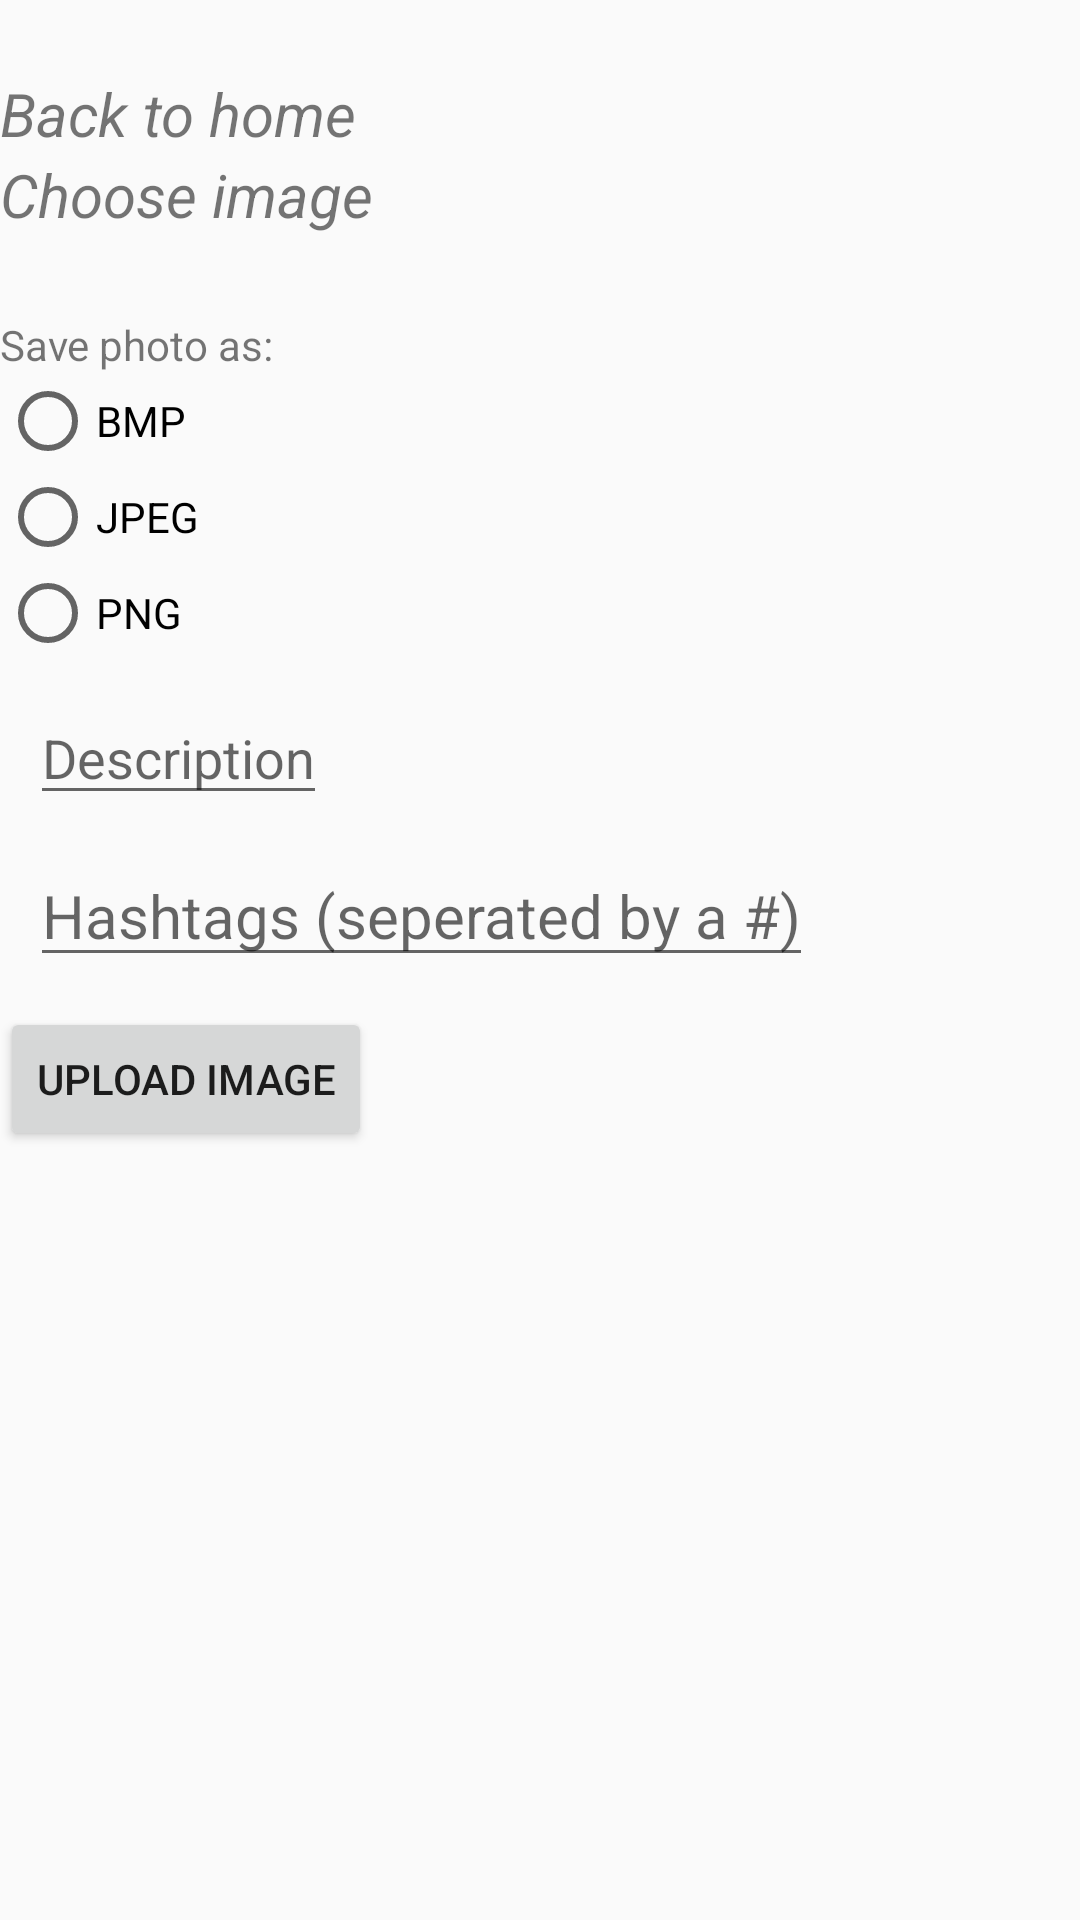

This screen was rendered from an Android layout file. Write that file and the resources it references.
<!-- AndroidManifest.xml: application theme AppTheme -->
<!-- res/layout/activity_new_photo.xml -->
<?xml version="1.0" encoding="utf-8"?>
<androidx.constraintlayout.widget.ConstraintLayout xmlns:android="http://schemas.android.com/apk/res/android"
    xmlns:app="http://schemas.android.com/apk/res-auto"
    xmlns:tools="http://schemas.android.com/tools"
    android:layout_width="match_parent"
    android:layout_height="match_parent"
    tools:context=".NewPhotoActivity">

    <ScrollView
        android:layout_width="match_parent"
        android:layout_height="match_parent">

        <LinearLayout
            android:layout_width="match_parent"
            android:layout_height="wrap_content"
            android:orientation="vertical" >

            <TextView
                android:id="@+id/username"
                android:layout_width="wrap_content"
                android:layout_height="wrap_content"
                android:textSize="18sp" />

            <TextView
                android:id="@+id/back"
                android:layout_width="wrap_content"
                android:layout_height="wrap_content"
                android:text="@string/back"
                android:textSize="20sp"
                android:textStyle="italic" />

            <ImageView
                android:id="@+id/uploadImage"
                android:layout_width="wrap_content"
                android:layout_height="wrap_content"
                android:contentDescription="@string/upload"
                tools:srcCompat="@tools:sample/avatars" />

            <TextView
                android:id="@+id/chooseImage"
                android:layout_width="wrap_content"
                android:layout_height="wrap_content"
                android:onClick="chooseImage"
                android:text="@string/choose"
                android:textSize="20sp"
                android:textStyle="italic" />

            <TextView
                android:id="@+id/displayImage"
                android:layout_width="match_parent"
                android:layout_height="wrap_content"
                android:onClick="displayImage"
                android:textSize="20sp"
                android:textStyle="italic" />

            <TextView
                android:id="@+id/saveAsText"
                android:layout_width="match_parent"
                android:layout_height="wrap_content"
                android:text="@string/saveAs" />

            <RadioGroup
                android:id="@+id/saveAs"
                android:layout_width="wrap_content"
                android:layout_height="wrap_content">

                <RadioButton
                    android:id="@+id/bmp"
                    android:layout_width="match_parent"
                    android:layout_height="wrap_content"
                    android:text="@string/bmp" />

                <RadioButton
                    android:id="@+id/jpeg"
                    android:layout_width="match_parent"
                    android:layout_height="wrap_content"
                    android:text="@string/jpeg" />

                <RadioButton
                    android:id="@+id/png"
                    android:layout_width="match_parent"
                    android:layout_height="wrap_content"
                    android:text="@string/png" />
            </RadioGroup>

            <EditText
                android:id="@+id/description"
                android:layout_width="wrap_content"
                android:layout_height="wrap_content"
                android:layout_marginStart="10dp"
                android:layout_marginLeft="10dp"
                android:layout_marginTop="10dp"
                android:layout_marginEnd="10dp"
                android:layout_marginRight="10dp"
                android:hint="@string/description" />

            <EditText
                android:id="@+id/hashtags"
                android:layout_width="wrap_content"
                android:layout_height="wrap_content"
                android:layout_marginStart="10dp"
                android:layout_marginLeft="10dp"
                android:layout_marginTop="10dp"
                android:layout_marginEnd="10dp"
                android:layout_marginRight="10dp"
                android:hint="@string/hashtags"
                android:textSize="20sp" />

            <Button
                android:id="@+id/uploadButton"
                android:layout_width="wrap_content"
                android:layout_height="wrap_content"
                android:layout_marginTop="10dp"
                android:onClick="uploadPhoto"
                android:text="@string/upload" />

        </LinearLayout>
    </ScrollView>

</androidx.constraintlayout.widget.ConstraintLayout>
<!-- resources referenced by this layout -->
<resources>
  <string name="back">Back to home</string>
  <string name="bmp">BMP</string>
  <string name="choose">Choose image</string>
  <string name="description">Description</string>
  <string name="hashtags">Hashtags (seperated by a #)</string>
  <string name="jpeg">JPEG</string>
  <string name="png">PNG</string>
  <string name="saveAs">Save photo as:</string>
  <string name="upload">Upload image</string>
  <style name="AppTheme" parent="Theme.AppCompat.Light.DarkActionBar">
          
          <item name="colorPrimary">@color/colorPrimary</item>
          <item name="colorPrimaryDark">@color/colorPrimaryDark</item>
          <item name="colorAccent">@color/colorAccent</item>
      </style>
  <!-- not gathered from this repository: default colours our renderer supplied (Android Studio template values) -->
  <color name="colorPrimary">#FF6200EE</color>
  <color name="colorPrimaryDark">#FF3700B3</color>
  <color name="colorAccent">#FF03DAC5</color>
</resources>
